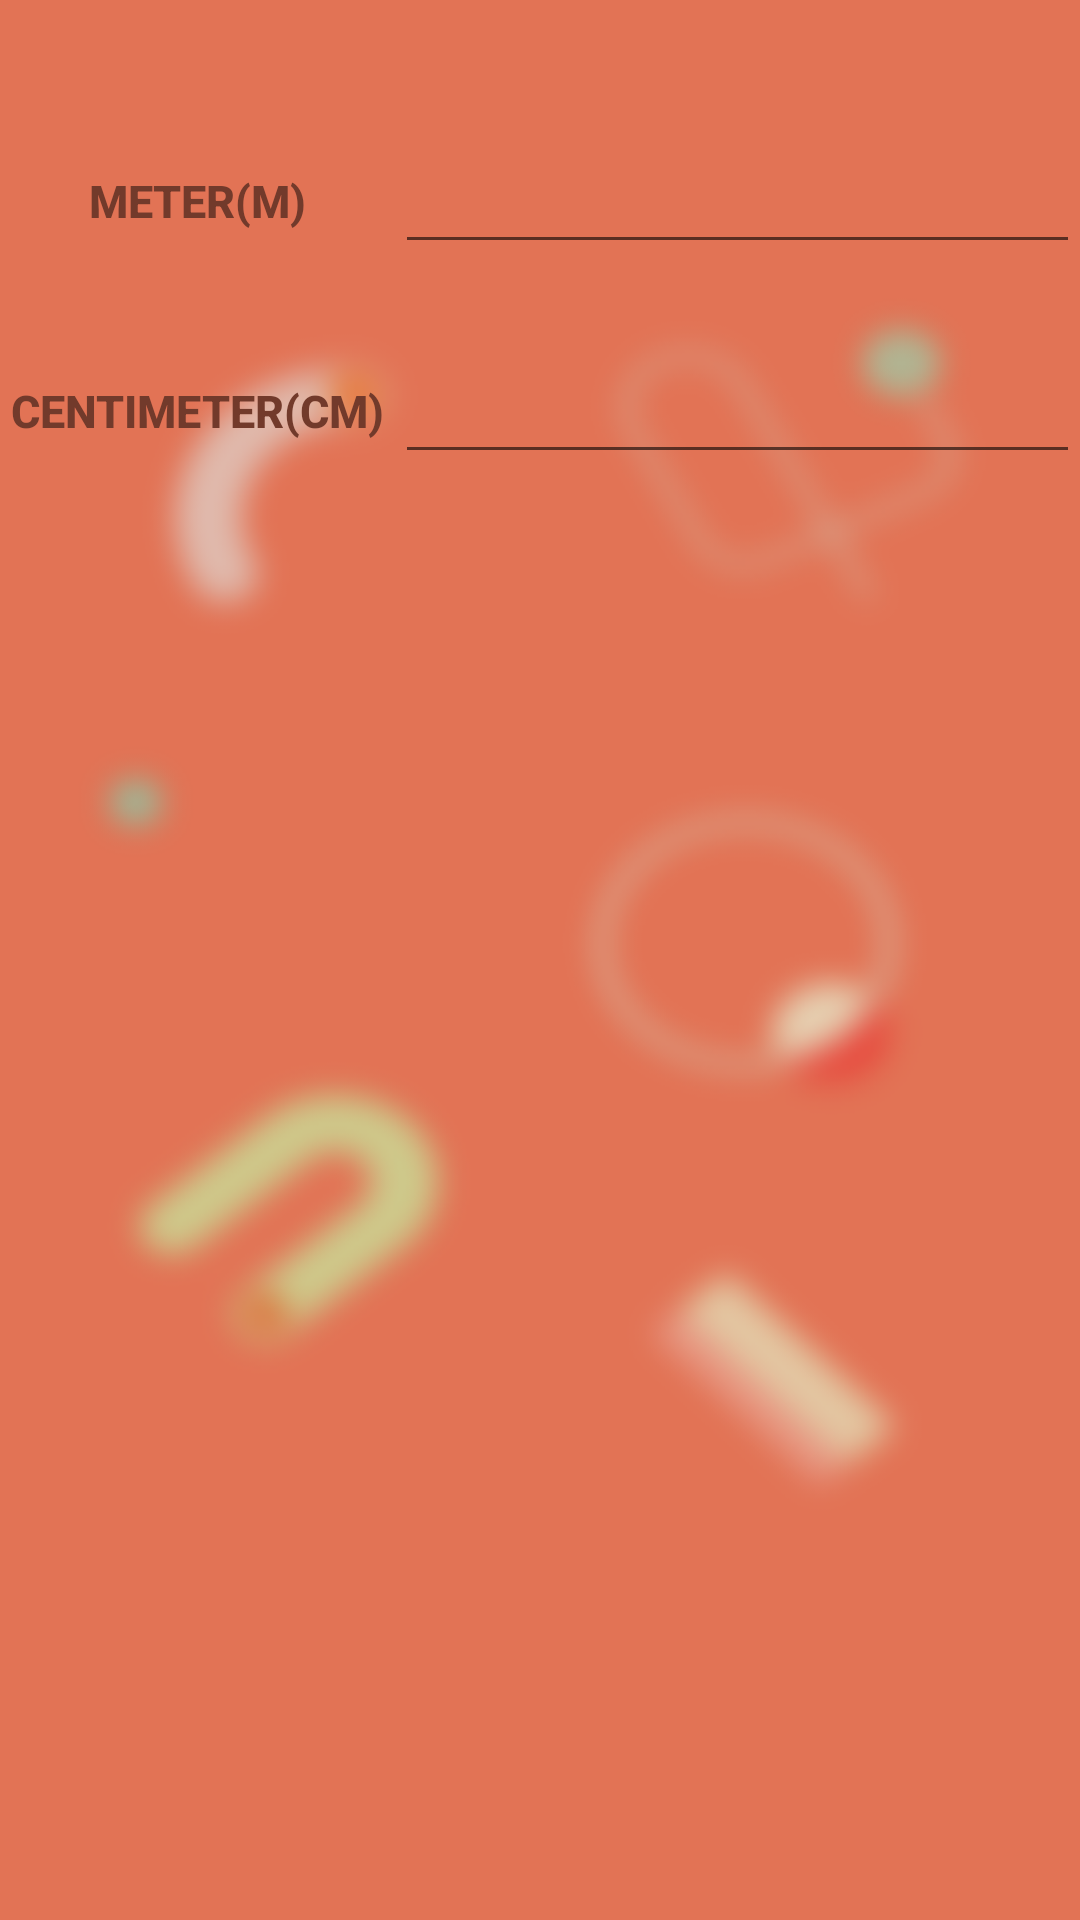

Android layout source for this screen:
<!-- AndroidManifest.xml: application theme Theme.CONVERTer -->
<!-- res/layout/activity_area.xml -->
<?xml version="1.0" encoding="utf-8"?>
<androidx.constraintlayout.widget.ConstraintLayout
    xmlns:android="http://schemas.android.com/apk/res/android"
    xmlns:app="http://schemas.android.com/apk/res-auto"
    xmlns:tools="http://schemas.android.com/tools"
    android:layout_width="match_parent"
    android:layout_height="match_parent"
    android:background="#f6cbbd "
    tools:context=".MainActivity">

    <LinearLayout
        android:id="@+id/linearLayout"
        android:layout_width="match_parent"
        android:layout_height="wrap_content"
        android:background="@drawable/bgm"
        android:orientation="vertical"
        app:layout_constraintBottom_toBottomOf="parent"
        app:layout_constraintEnd_toEndOf="parent"
        app:layout_constraintStart_toStartOf="parent"
        app:layout_constraintTop_toTopOf="parent">


        <TableLayout
            android:layout_width="match_parent"
            android:layout_height="match_parent"
            android:layout_marginTop="40dp"
            android:background="@android:color/transparent">

            <TableRow
                android:layout_width="match_parent"
                android:layout_height="wrap_content"
                android:background="@android:color/transparent">

                <Button
                    android:id="@+id/length1"
                    android:layout_width="wrap_content"
                    android:layout_height="wrap_content"
                    android:layout_marginBottom="20dp"
                    android:layout_weight="1"
                    android:background="@android:color/transparent"
                    android:minHeight="50dp"
                    android:text="@string/len_name1"
                    android:textColor="@color/text"
                    android:textSize="15sp"
                    android:textStyle="bold"
                    tools:ignore="TextContrastCheck" />

                <EditText
                    android:id="@+id/len_val1"
                    android:autofillHints="0"
                    android:layout_width="wrap_content"
                    android:layout_height="wrap_content"
                    android:layout_marginBottom="20dp"
                    android:layout_weight="2.5"
                    android:ems="10"
                    android:inputType="numberDecimal"
                    android:minHeight="48dp"
                    tools:ignore="SpeakableTextPresentCheck,LabelFor" />

            </TableRow>

            <TableRow
                android:layout_width="match_parent"
                android:layout_height="match_parent" >

                <Button
                    android:id="@+id/length2"
                    android:layout_width="wrap_content"
                    android:layout_height="wrap_content"
                    android:layout_weight="1"
                    android:background="@android:color/transparent"
                    android:minHeight="50dp"
                    android:text="@string/len_name2"
                    android:textColor="@color/text"
                    android:textSize="15sp"
                    android:textStyle="bold"
                    tools:ignore="TextContrastCheck" />

                <EditText
                    android:id="@+id/len_val2"
                    android:autofillHints="0"
                    android:layout_width="wrap_content"
                    android:layout_height="wrap_content"
                    android:layout_weight="2.5"
                    android:ems="10"
                    android:inputType="numberDecimal"
                    android:minHeight="48dp"
                    tools:ignore="SpeakableTextPresentCheck,LabelFor"
                    android:importantForAutofill="no" /></TableRow>

        </TableLayout>

    </LinearLayout>


</androidx.constraintlayout.widget.ConstraintLayout>
<!-- resources referenced by this layout -->
<resources>
  <color name="text">#723a2b</color>
  <!-- drawable bgm: png bitmap (drawable, 158052 bytes) -->
  <string name="len_name1">Meter(m)</string>
  <string name="len_name2">Centimeter(cm)</string>
  <style name="Theme.CONVERTer" parent="Theme.MaterialComponents.Light.NoActionBar">
          
          <item name="colorPrimary">@color/purple_500</item>
          <item name="colorPrimaryVariant">@color/purple_700</item>
          <item name="colorOnPrimary">@color/white</item>
          
          <item name="colorSecondary">@color/teal_200</item>
          <item name="colorSecondaryVariant">@color/teal_700</item>
          <item name="colorOnSecondary">@color/black</item>
          
          <item name="android:statusBarColor" tools:targetApi="l">?attr/colorPrimaryVariant</item>
          
      </style>
  <color name="purple_500">#f7d1c4</color>
  <color name="purple_700">#B83227</color>
  <color name="white">#FFFFFFFF</color>
  <color name="teal_200">#FF03DAC5</color>
  <color name="teal_700">#FF018786</color>
  <color name="black">#FF000000</color>
</resources>
